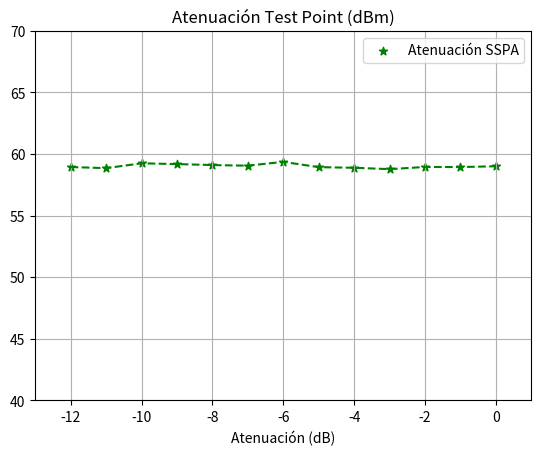

This chart was generated by the following Python code:
import matplotlib.pyplot as plt
import numpy as np

valores1 = np.array([
    -18.74, -17.75, -16.74, -15.88, -14.90,
    -13.95, -13.06, -12.13, -11.28, -10.47,
    -9.745, -8.838, -8.103
])

valores2 = np.array([
    40.2, 41.1, 42.5, 43.3, 44.2,
    45.1, 46.3, 46.8, 47.6, 48.3,
    49.2, 50.1, 50.9
])

x = np.array([-12, -11, -10, -9, -8, -7, -6, -5, -4, -3, -2, -1, 0])
y1 = np.array([38.7, 40.1, 41.1, 42.3, 43.3, 44.1, 45.1, 46.3, 47.0, 47.7, 48.5, 49.5, 50.2])
y2 = np.array([-29.0, -27.3, -25.34, -24.27, -23.62, -22.61, -21.34, -19.94, -19.22, -18.44, -17.08, -16.06, -15.8])
diff = valores2-valores1

print(np.mean(diff))

# plt.scatter(x, y1, color='blue', marker='o', label='SSPA')
# plt.plot(x, y1, linestyle='--', color='blue')


### ULTIMA PRUEBA ###
# plt.scatter(x, valores1, color='red', marker='x', label='Punto de prueba')
# plt.plot(x, valores1, linestyle='--', color='red')

# plt.scatter(x, valores2, color='green', marker='*', label='Interfaz web')
# plt.plot(x, valores2, linestyle='--', color='green')

plt.scatter(x, diff, color='green', marker='*', label='Atenuación SSPA')
plt.plot(x, diff, linestyle='--', color='green')

plt.title('Atenuación Test Point (dBm)')
plt.xlabel('Atenuación (dB)')
plt.grid(True)
plt.legend()
plt.xlim(-13, 1) 
# plt.ylim(-40, 60)
plt.ylim(40, 70)
plt.show()
